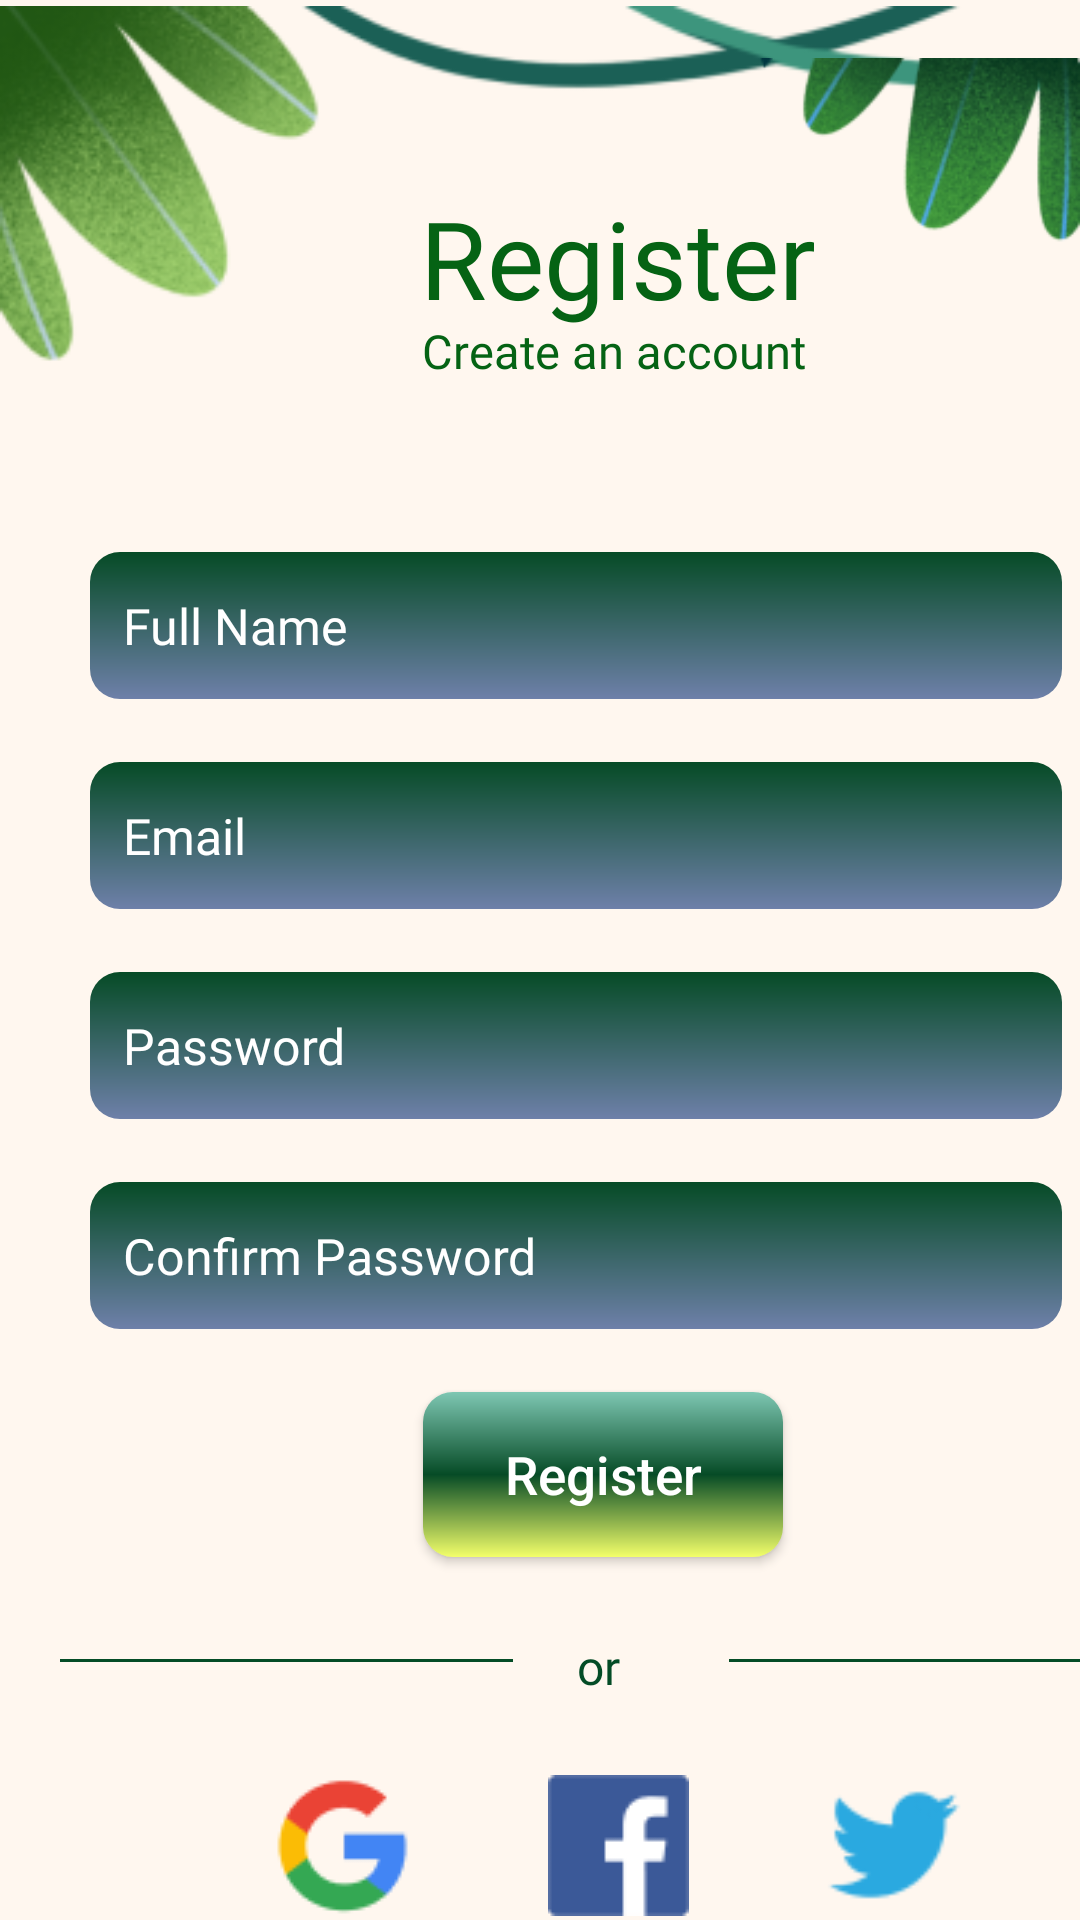

The Android layout XML behind this screen, and the referenced resources:
<!-- AndroidManifest.xml: application theme Theme.WingedWonders -->
<!-- res/layout/activity_register.xml -->
<?xml version="1.0" encoding="utf-8"?>
<RelativeLayout xmlns:android="http://schemas.android.com/apk/res/android"
    xmlns:app="http://schemas.android.com/apk/res-auto"
    xmlns:tools="http://schemas.android.com/tools"
    android:layout_width="match_parent"
    android:layout_height="match_parent"
    android:background="@color/main"
    tools:context=".Register">


    <ImageView
        android:id="@+id/plants"
        android:layout_marginStart="0dp"
        android:layout_marginTop="-2dp"
        android:layout_width="369dp"
        android:layout_height="134.32dp"
        android:src="@drawable/lovepik_com_401295851_senco_scene_border_2"
        tools:ignore="ContentDescription,RtlHardcoded,ImageContrastCheck,VisualLintBounds" />

    <ImageView
        android:id="@+id/plants2"
        android:layout_marginStart="250dp"
        android:layout_marginTop="-2dp"
        android:layout_width="369dp"
        android:layout_height="134.32dp"
        android:src="@drawable/lovepik_com_401295851_senco_scene_border_3"
        tools:ignore="ContentDescription,RtlHardcoded,ImageContrastCheck,VisualLintBounds" />

    <TextView
        android:id="@+id/titleRegister"
        android:layout_width="156dp"
        android:layout_height="70dp"
        android:layout_gravity="center_horizontal|center"
        android:layout_marginLeft="128dp"
        android:layout_marginTop="51dp"
        android:fontFamily="@font/habibi"
        android:gravity="center"
        android:text="@string/register_ek3_string"
        android:textColor="@color/register_ek3_color"
        android:textSize="36sp"
        tools:ignore="RtlHardcoded,TextSizeCheck" />

    <TextView
        android:id="@+id/create_an_account"
        android:layout_width="139dp"
        android:layout_height="29.5dp"
        android:layout_gravity="center_horizontal|center"
        android:layout_marginLeft="135dp"
        android:layout_marginTop="102dp"
        android:fontFamily="@font/habibi"
        android:gravity="center"
        android:text="@string/create_an_account_string"
        android:textColor="@color/register_ek3_color"
        android:textSize="15.5sp"
        tools:ignore="RtlHardcoded,TextSizeCheck" />


    <EditText
        android:id="@+id/full_name"
        android:layout_width="324dp"
        android:layout_height="49dp"
        android:layout_marginLeft="30dp"
        android:layout_marginTop="184dp"
        android:background="@drawable/detail_container"
        android:fontFamily="@font/habibi"
        android:hint="@string/full_name_string"
        android:textColorHint="@color/white"
        android:padding="11dp"
        android:textSize="16.5sp"
        tools:ignore="Autofill,RtlHardcoded,TextFields" />

    <EditText
        android:id="@+id/email"
        android:layout_width="324dp"
        android:layout_height="49dp"
        android:layout_marginLeft="30dp"
        android:layout_marginTop="254dp"
        android:background="@drawable/detail_container"
        android:fontFamily="@font/habibi"
        android:hint="@string/email_ek1_string"
        android:textColorHint="@color/white"
        android:padding="11dp"
        android:textSize="16.5sp"
        tools:ignore="Autofill,RtlHardcoded,TextFields" />

    <EditText
        android:id="@+id/password"
        android:layout_width="324dp"
        android:layout_height="49dp"
        android:layout_marginLeft="30dp"
        android:layout_marginTop="324dp"
        android:background="@drawable/detail_container"
        android:fontFamily="@font/habibi"
        android:hint="@string/password_string"
        android:padding="11dp"
        android:textColorHint="@color/white"
        android:textSize="16.5sp"
        tools:ignore="Autofill,RtlHardcoded,TextFields" />

    <EditText
        android:id="@+id/conf_password"
        android:layout_width="324dp"
        android:layout_height="49dp"
        android:layout_marginLeft="30dp"
        android:layout_marginTop="394dp"
        android:background="@drawable/detail_container"
        android:fontFamily="@font/habibi"
        android:hint="@string/confirm_password_string"
        android:textColorHint="@color/white"
        android:textSize="16.5sp"
        android:padding="11dp"
        tools:ignore="Autofill,RtlHardcoded,TextFields" />

    <Button
        android:id="@+id/registerButton"
        android:layout_width="120dp"
        android:layout_height="55dp"
        android:layout_marginStart="141dp"
        android:layout_marginTop="464dp"
        android:background="@drawable/rectangle_6_shape"
        android:font="@font/habibi"
        android:hint="@string/register_ek4_string"
        android:textColorHint="@color/white"
        android:textSize="17.5sp"
        tools:ignore="HardcodedText,UnusedAttribute,DuplicateSpeakableTextCheck" />

    <View   android:id="@+id/line1"
        android:background="@drawable/line_16_shape"
        android:layout_marginStart="243dp"
        android:layout_marginTop="553dp"
        android:layout_width="151dp"
        android:layout_height="1dp" />

    <TextView
        android:id="@+id/or"
        android:layout_width="29dp"
        android:layout_height="31dp"
        android:layout_gravity="center_horizontal|center"
        android:layout_marginLeft="185dp"
        android:layout_marginTop="540dp"
        android:fontFamily="@font/habibi"
        android:gravity="center"
        android:text="@string/or_string"
        android:textColor="@color/or_color"
        android:textSize="16sp"
        tools:ignore="RtlHardcoded,TextSizeCheck" />

    <View   android:id="@+id/line2"
        android:background="@drawable/line_17_shape"
        android:layout_marginStart="20dp"
        android:layout_marginTop="553dp"
        android:layout_width="151dp"
        android:layout_height="1dp" />

    <ImageButton
        android:id="@+id/googleButton"
        android:layout_width="72dp"
        android:layout_height="65dp"
        android:layout_marginStart="78dp"
        android:layout_marginTop="590dp"
        android:background="#00FFFFFF"
        android:src="@drawable/google_logo_9827_1"
        tools:ignore="ContentDescription,SpeakableTextPresentCheck" />

    <ImageButton
        android:id="@+id/facebookButton"
        android:layout_width="72dp"
        android:layout_height="65dp"
        android:layout_marginStart="170dp"
        android:layout_marginTop="590dp"
        android:background="#00FFFFFF"
        android:src="@drawable/logo_facebookpng_32204_1"
        tools:ignore="ContentDescription,SpeakableTextPresentCheck" />

    <ImageView
        android:id="@+id/twitterButton"
        android:layout_width="72dp"
        android:layout_height="65dp"
        android:layout_marginStart="262dp"
        android:layout_marginTop="590dp"
        android:src="@drawable/logo_twitter_png_5860_1"
        tools:ignore="ContentDescription,ImageContrastCheck" />

    <TextView
        android:id="@+id/altRegisterTxt"
        android:layout_width="289dp"
        android:layout_height="31dp"
        android:layout_gravity="center_horizontal|center"
        android:layout_marginLeft="59dp"
        android:layout_marginTop="668dp"
        android:fontFamily="@font/habibi"
        android:gravity="center"
        android:text="@string/have_an_account__login_here_string"
        android:textColor="@color/don_t_have_an_account__register_here_color"
        android:textSize="16sp"
        tools:ignore="RtlHardcoded,TextSizeCheck" />

</RelativeLayout>
<!-- resources referenced by this layout -->
<resources>
  <color name="don_t_have_an_account__register_here_color">#034422</color>
  <color name="main">#FFF7EF</color>
  <color name="or_color">#044C26</color>
  <color name="register_ek3_color">#056314</color>
  <color name="white">#FFFFFFFF</color>
  <!-- drawable detail_container (drawable) -->
  <?xml version="1.0" encoding="utf-8"?>
  <shape xmlns:android="http://schemas.android.com/apk/res/android"
      android:shape="rectangle">
      <solid android:color="@color/full_name_color"/>
      <gradient android:angle="90"
          android:startColor="@color/full_name_color"
          android:endColor="@color/register_ek4_color"/>
      <corners android:radius="10dp"/>
  
  
  </shape>
  <!-- drawable google_logo_9827_1: png bitmap (drawable, 1683 bytes) -->
  <!-- drawable line_16_shape (drawable) -->
  <?xml version="1.0" encoding="utf-8"?>
  <shape xmlns:android="http://schemas.android.com/apk/res/android"
  	android:shape="rectangle" >
  	<solid android:color="@color/or_color" />
  </shape>
  <!-- drawable line_17_shape (drawable) -->
  <?xml version="1.0" encoding="utf-8"?>
  <shape xmlns:android="http://schemas.android.com/apk/res/android"
  	android:shape="rectangle" >
  	<solid android:color="@color/or_color" />
  </shape>
  <!-- drawable logo_facebookpng_32204_1: png bitmap (drawable, 648 bytes) -->
  <!-- drawable logo_twitter_png_5860_1: png bitmap (drawable, 1460 bytes) -->
  <!-- drawable lovepik_com_401295851_senco_scene_border_2: png bitmap (drawable, 23229 bytes) -->
  <!-- drawable lovepik_com_401295851_senco_scene_border_3: png bitmap (drawable, 14622 bytes) -->
  <!-- drawable rectangle_6_shape (drawable) -->
  <?xml version="1.0" encoding="utf-8"?>
  <shape xmlns:android="http://schemas.android.com/apk/res/android"
  	android:shape="rectangle" >
  	<solid android:color="@color/rectangle_6_color" />
  	<gradient android:angle="90"  android:startColor="#F3FF6A" android:centerColor="@color/register_ek4_color" android:endColor="#ff7ec7b3" />
  	<corners android:radius="10dp"/>
  </shape>
  <string name="confirm_password_string">Confirm Password</string>
  <string name="create_an_account_string">Create an account</string>
  <string name="email_ek1_string">Email</string>
  <string name="full_name_string">Full Name</string>
  <string name="have_an_account__login_here_string">Already have an account? Login here</string>
  
  
      //login
  <string name="or_string">  or</string>
  <string name="password_string">Password</string>
  <string name="register_ek3_string">Register</string>
  <string name="register_ek4_string">Register</string>
  <style name="Theme.WingedWonders" parent="Theme.AppCompat.DayNight.NoActionBar">
          
          <item name="colorPrimary">@color/purple_500</item>
          <item name="colorPrimaryVariant">@color/purple_700</item>
          <item name="colorOnPrimary">@color/white</item>
          
          <item name="colorSecondary">@color/teal_200</item>
          <item name="colorSecondaryVariant">@color/teal_700</item>
          <item name="colorOnSecondary">@color/black</item>
          
          <item name="android:statusBarColor">?attr/colorPrimaryVariant</item>
  
          
      </style>
  <color name="full_name_color">#6E80A9</color>
  <color name="register_ek4_color">#064B26</color>
  <color name="rectangle_6_color">#ffffff</color>
  <color name="purple_500">#FF6200EE</color>
  <color name="purple_700">#FF3700B3</color>
  <color name="teal_200">#FF03DAC5</color>
  <color name="teal_700">#FF018786</color>
  <color name="black">#FF000000</color>
</resources>
